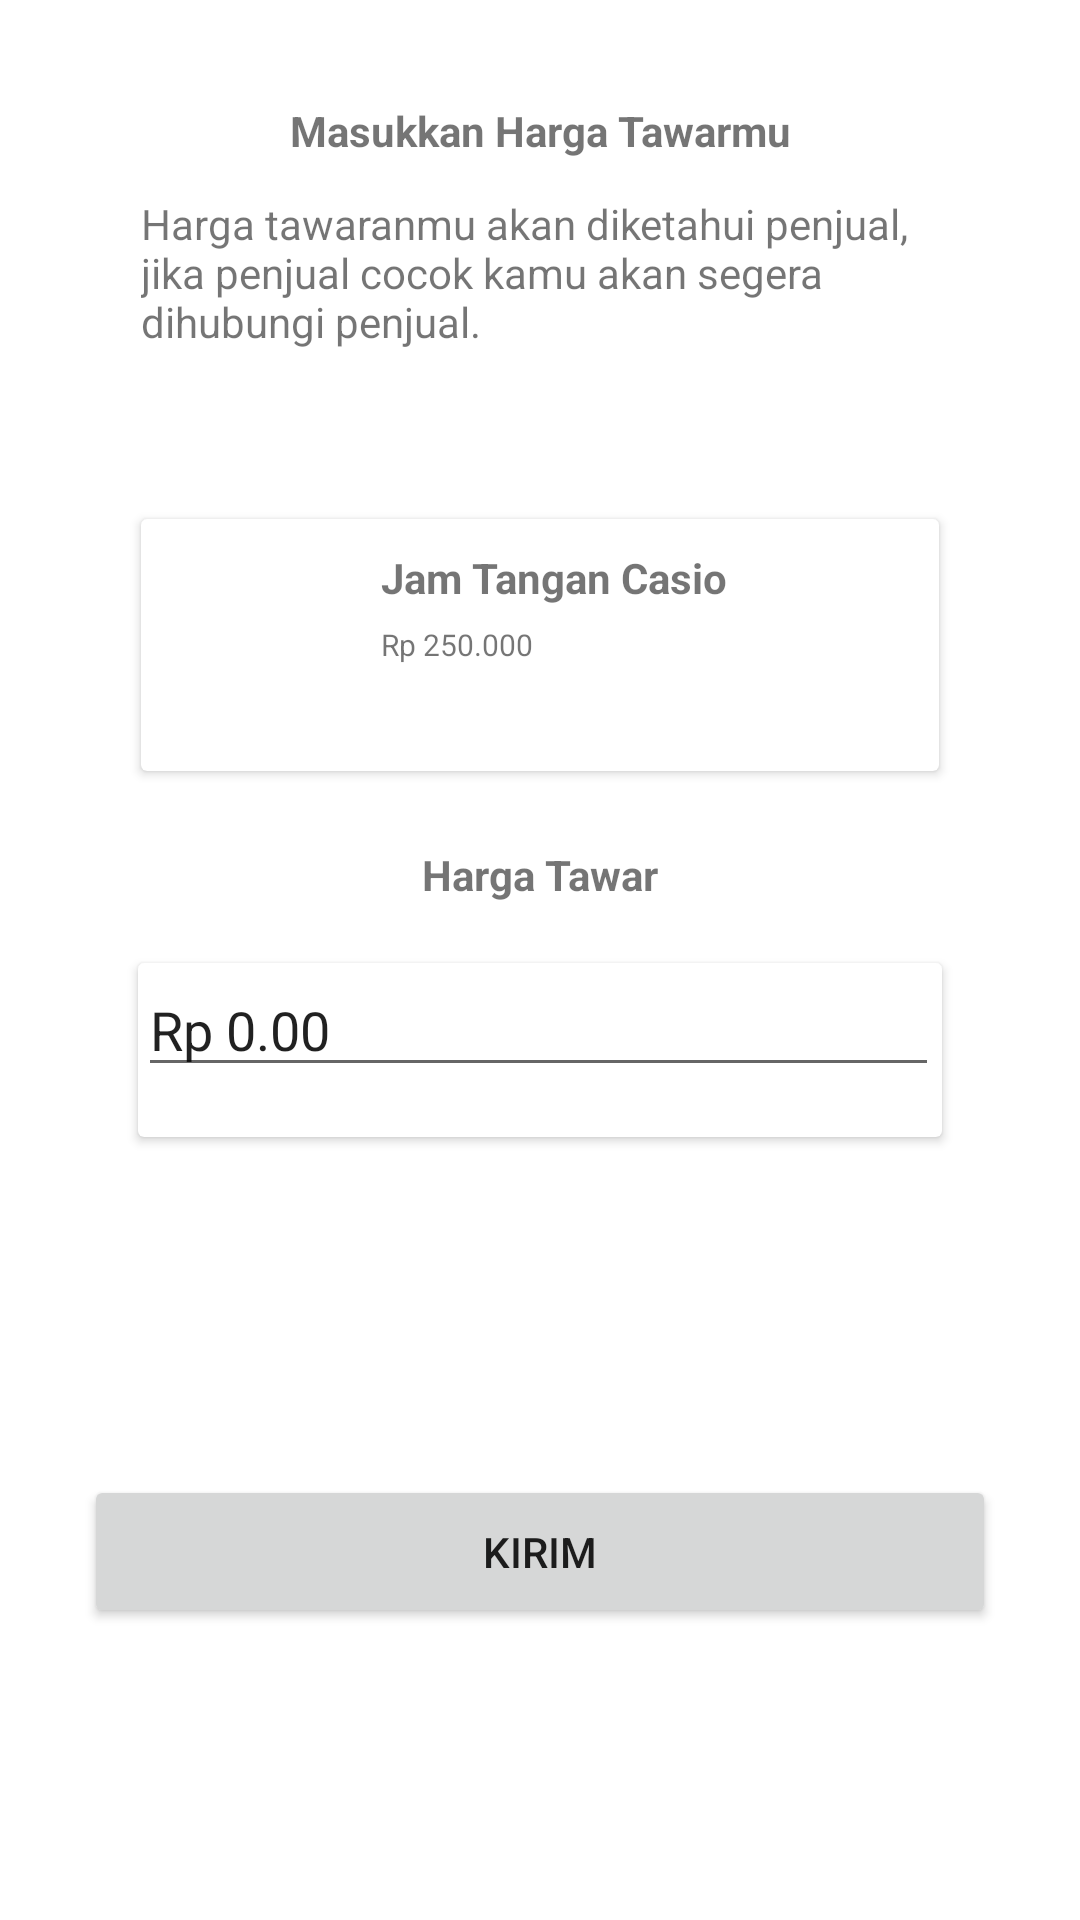

Reconstruct the res/layout file that produces this screen, plus the resources it refers to.
<!-- AndroidManifest.xml: application theme Theme.SecondHand -->
<!-- res/layout/nego.xml -->
<?xml version="1.0" encoding="utf-8"?>
<androidx.constraintlayout.widget.ConstraintLayout xmlns:android="http://schemas.android.com/apk/res/android"
    xmlns:app="http://schemas.android.com/apk/res-auto"
    xmlns:tools="http://schemas.android.com/tools"
    android:layout_width="match_parent"
    android:layout_height="wrap_content">

    <TextView
        android:id="@+id/textView"
        android:layout_width="wrap_content"
        android:layout_height="wrap_content"
        android:layout_marginTop="34dp"
        android:text="Masukkan Harga Tawarmu"
        android:textStyle="bold"
        app:layout_constraintEnd_toEndOf="parent"
        app:layout_constraintStart_toStartOf="parent"
        app:layout_constraintTop_toTopOf="parent" />

    <TextView
        android:id="@+id/textView3"
        android:layout_width="266dp"
        android:layout_height="100dp"
        android:layout_marginTop="12dp"
        android:text="Harga tawaranmu akan diketahui penjual, jika penjual cocok kamu akan segera dihubungi penjual."
        app:layout_constraintEnd_toEndOf="parent"
        app:layout_constraintStart_toStartOf="parent"
        app:layout_constraintTop_toBottomOf="@+id/textView" />

    <androidx.cardview.widget.CardView
        android:id="@+id/cardView"
        android:layout_width="266dp"
        android:layout_height="84dp"
        android:layout_marginTop="8dp"
        android:background="@color/white"
        app:layout_constraintEnd_toEndOf="parent"
        app:layout_constraintStart_toStartOf="parent"
        app:layout_constraintTop_toBottomOf="@+id/textView3">

        <ImageView
            android:id="@+id/profilepenjual"
            android:layout_width="50dp"
            android:layout_height="50dp"
            android:layout_marginLeft="10dp"
            android:layout_marginTop="10dp"
            android:background="@drawable/ic_launcher_background" />

        <TextView
            android:id="@+id/namaproduk"
            android:layout_width="wrap_content"
            android:layout_height="wrap_content"
            android:layout_marginLeft="80dp"
            android:layout_marginTop="10dp"
            android:text="Jam Tangan Casio"
            android:textStyle="bold" />

        <TextView
            android:id="@+id/kotapenjual"
            android:layout_width="wrap_content"
            android:layout_height="wrap_content"
            android:layout_marginLeft="80dp"
            android:layout_marginTop="35dp"
            android:text="Rp 250.000"
            android:textSize="10dp" />
    </androidx.cardview.widget.CardView>

    <TextView
        android:id="@+id/textView2"
        android:layout_width="wrap_content"
        android:layout_height="wrap_content"
        android:layout_marginTop="25dp"
        android:text="Harga Tawar"
        android:textStyle="bold"
        app:layout_constraintEnd_toEndOf="parent"
        app:layout_constraintStart_toStartOf="parent"
        app:layout_constraintTop_toBottomOf="@+id/cardView" />

    <androidx.cardview.widget.CardView
        android:id="@+id/cardView3"
        android:layout_width="268dp"
        android:layout_height="58dp"
        android:layout_marginTop="20dp"
        android:background="@color/white"
        app:layout_constraintEnd_toEndOf="parent"
        app:layout_constraintStart_toStartOf="parent"
        app:layout_constraintTop_toBottomOf="@+id/textView2">

        <EditText
            android:id="@+id/hargatawar"
            android:layout_width="267dp"
            android:layout_height="wrap_content"
            android:text="Rp 0.00"
            app:layout_constraintBottom_toBottomOf="parent"
            app:layout_constraintEnd_toEndOf="parent"
            app:layout_constraintHorizontal_bias="0.179"
            app:layout_constraintStart_toStartOf="parent"
            app:layout_constraintTop_toBottomOf="@+id/textView2"
            app:layout_constraintVertical_bias="0.032"
            tools:ignore="TouchTargetSizeCheck" />
    </androidx.cardview.widget.CardView>

    <Button
        android:id="@+id/kirim"
        android:layout_width="304dp"
        android:layout_height="51dp"
        android:layout_marginTop="31dp"
        android:layout_marginBottom="16dp"
        android:text="Kirim"
        app:layout_constraintBottom_toBottomOf="parent"
        app:layout_constraintEnd_toEndOf="parent"
        app:layout_constraintStart_toStartOf="parent"
        app:layout_constraintTop_toBottomOf="@+id/cardView3" />
</androidx.constraintlayout.widget.ConstraintLayout>
<!-- resources referenced by this layout -->
<resources>
  <color name="white">#FFFFFFFF</color>
  <style name="Theme.SecondHand" parent="Theme.MaterialComponents.DayNight.NoActionBar">
          
          <item name="colorPrimary">@color/purple_500</item>
          <item name="colorPrimaryVariant">@color/purple_700</item>
          <item name="colorOnPrimary">@color/white</item>
          
          <item name="colorSecondary">@color/teal_200</item>
          <item name="colorSecondaryVariant">@color/teal_700</item>
          <item name="colorOnSecondary">@color/black</item>
          
          <item name="android:statusBarColor" tools:targetApi="l">?attr/colorPrimaryVariant</item>
          
      </style>
  <color name="purple_500">#FF6200EE</color>
  <color name="purple_700">#FF3700B3</color>
  <color name="teal_200">#FF03DAC5</color>
  <color name="teal_700">#FF018786</color>
  <color name="black">#FF000000</color>
</resources>
